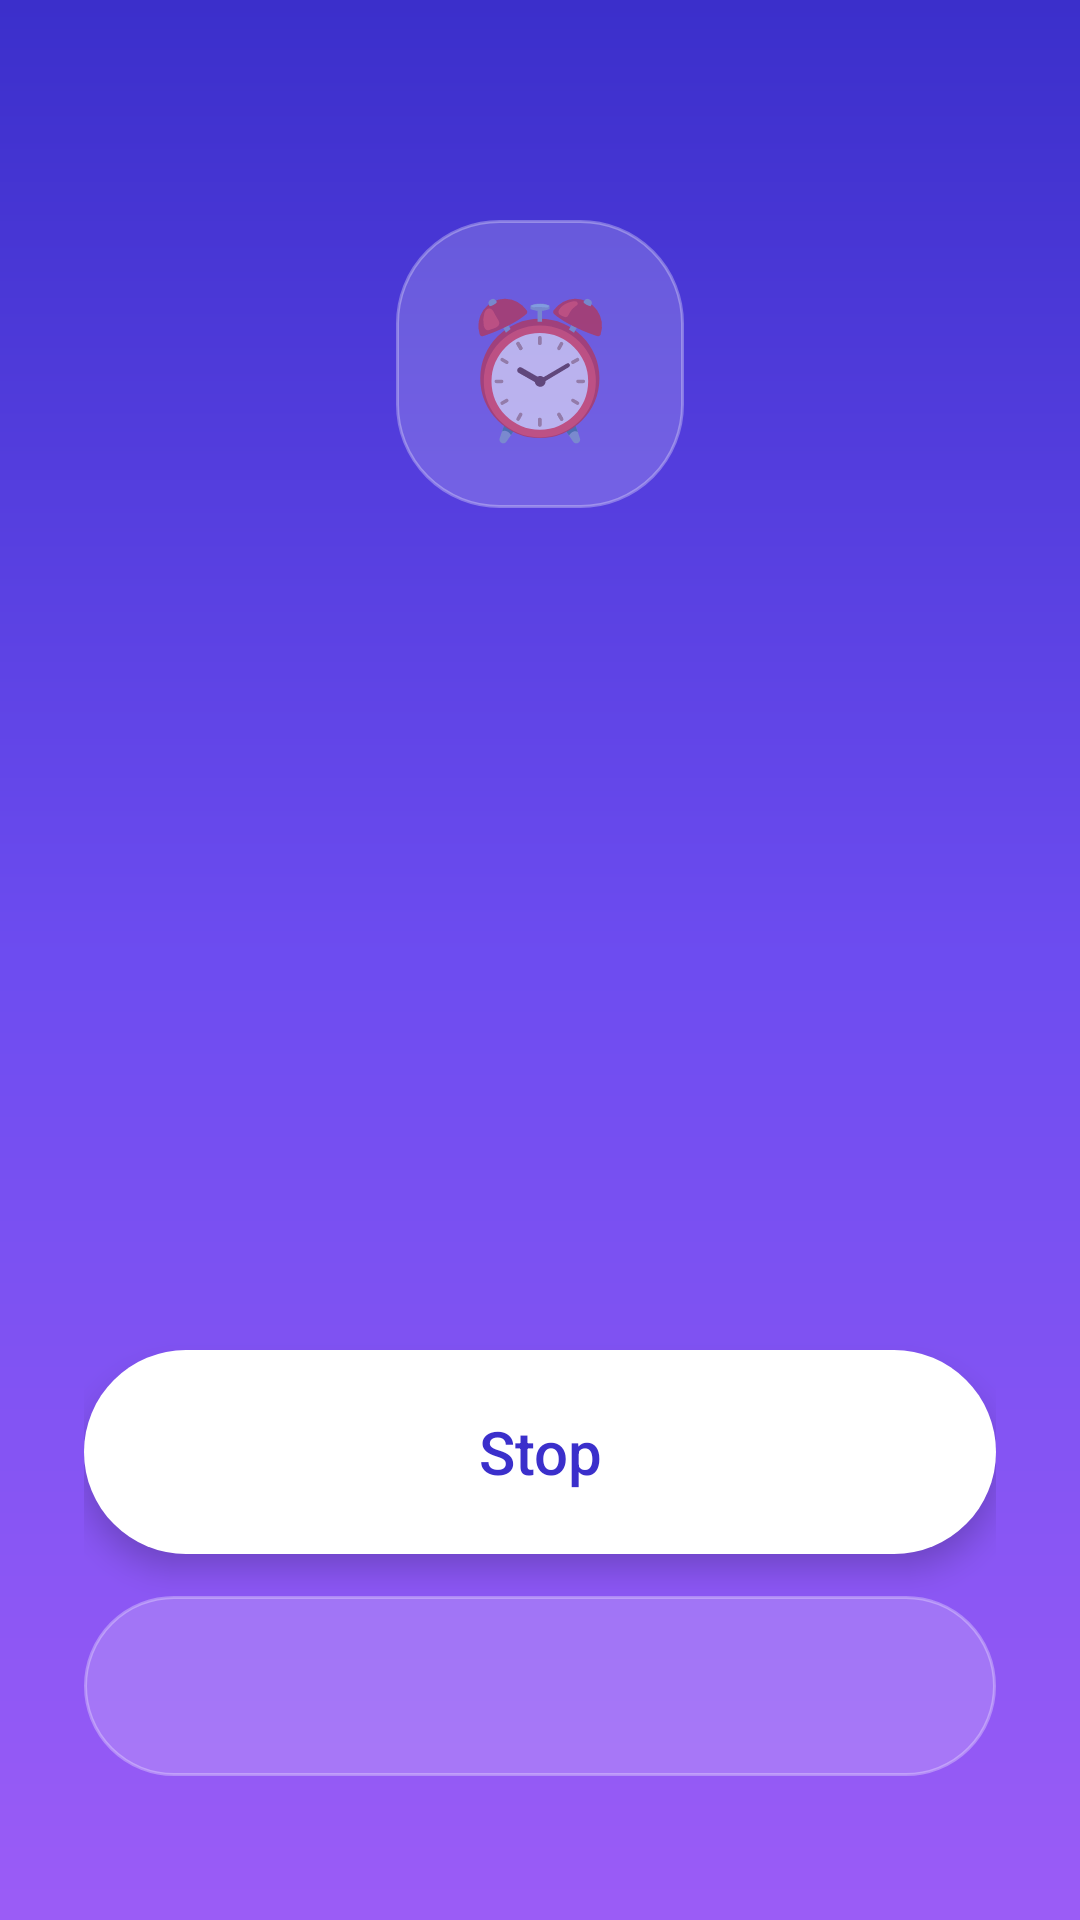

The Android layout XML behind this screen, and the referenced resources:
<!-- AndroidManifest.xml: application theme AppTheme -->
<!-- res/layout/activity_alarm.xml -->
<?xml version="1.0" encoding="utf-8"?>
<LinearLayout xmlns:android="http://schemas.android.com/apk/res/android"
    android:layout_width="match_parent"
    android:layout_height="match_parent"
    android:background="@drawable/bg_alarm"
    android:gravity="center_horizontal"
    android:orientation="vertical"
    android:paddingStart="28dp"
    android:paddingEnd="28dp">

    <View
        android:layout_width="1dp"
        android:layout_height="0dp"
        android:layout_weight="1" />

    <TextView
        android:layout_width="96dp"
        android:layout_height="96dp"
        android:background="@drawable/bg_pill_glass"
        android:gravity="center"
        android:text="⏰"
        android:textSize="44sp" />

    <TextView
        android:id="@+id/alarm_time"
        android:layout_width="wrap_content"
        android:layout_height="wrap_content"
        android:layout_marginTop="24dp"
        android:fontFamily="sans-serif-black"
        android:letterSpacing="-0.02"
        android:textColor="#FFFFFFFF"
        android:textSize="72sp" />

    <TextView
        android:id="@+id/alarm_title"
        android:layout_width="wrap_content"
        android:layout_height="wrap_content"
        android:layout_marginTop="4dp"
        android:fontFamily="sans-serif-medium"
        android:gravity="center"
        android:textColor="#FFFFFFFF"
        android:textSize="24sp" />

    <TextView
        android:id="@+id/alarm_line"
        android:layout_width="wrap_content"
        android:layout_height="wrap_content"
        android:layout_marginTop="8dp"
        android:gravity="center"
        android:lineSpacingExtra="3dp"
        android:maxLines="3"
        android:textColor="#CCFFFFFF"
        android:textSize="15sp" />

    <View
        android:layout_width="1dp"
        android:layout_height="0dp"
        android:layout_weight="1.3" />

    <TextView
        android:id="@+id/alarm_stop"
        android:layout_width="match_parent"
        android:layout_height="68dp"
        android:background="@drawable/bg_fab_rect"
        android:elevation="6dp"
        android:fontFamily="sans-serif-medium"
        android:gravity="center"
        android:text="Stop"
        android:textColor="#FF3B2FCB"
        android:textSize="20sp" />

    <TextView
        android:id="@+id/alarm_snooze"
        android:layout_width="match_parent"
        android:layout_height="60dp"
        android:layout_marginTop="14dp"
        android:layout_marginBottom="48dp"
        android:background="@drawable/bg_pill_glass"
        android:fontFamily="sans-serif-medium"
        android:gravity="center"
        android:textColor="#FFFFFFFF"
        android:textSize="17sp" />
</LinearLayout>
<!-- resources referenced by this layout -->
<resources>
  <!-- drawable bg_alarm (drawable) -->
  <?xml version="1.0" encoding="utf-8"?>
  <shape xmlns:android="http://schemas.android.com/apk/res/android" android:shape="rectangle">
      <gradient android:angle="300" android:centerColor="#6D4CF0" android:endColor="#9B5CF6" android:startColor="#3B2FCB" />
  </shape>
  <!-- drawable bg_fab_rect (drawable) -->
  <?xml version="1.0" encoding="utf-8"?>
  <ripple xmlns:android="http://schemas.android.com/apk/res/android" android:color="#33000000">
      <item>
          <shape android:shape="rectangle">
              <solid android:color="#FFFFFFFF" />
              <corners android:radius="34dp" />
          </shape>
      </item>
  </ripple>
  <!-- drawable bg_pill_glass (drawable) -->
  <?xml version="1.0" encoding="utf-8"?>
  <ripple xmlns:android="http://schemas.android.com/apk/res/android" android:color="#40FFFFFF">
      <item>
          <shape android:shape="rectangle">
              <solid android:color="#2EFFFFFF" />
              <stroke android:width="1dp" android:color="#4DFFFFFF" />
              <corners android:radius="34dp" />
          </shape>
      </item>
  </ripple>
  <color name="accent">#5B4CF5</color>
  <color name="accent2">#8B5CF6</color>
  <color name="accent_soft">#ECEAFE</color>
  <color name="bg">#F4F5F9</color>
  <color name="surface">#FFFFFF</color>
  <color name="surface2">#ECEEF4</color>
  <color name="card_stroke">#00000000</color>
  <color name="divider">#E4E6EE</color>
  <color name="text">#14151A</color>
  <color name="text2">#5D6170</color>
  <color name="hint">#9A9EAD</color>
  <style name="DialogTheme" parent="android:Theme.Material.Light.Dialog.Alert">
          <item name="android:colorAccent">?attr/nAccent</item>
          <item name="android:colorControlActivated">?attr/nAccent</item>
          <item name="android:colorBackground">?attr/nSurface</item>
          <item name="android:windowBackground">@drawable/bg_dialog</item>
          <item name="android:textColorPrimary">@color/text</item>
          <item name="android:textColorSecondary">@color/text2</item>
          <item name="android:textColorHint">@color/hint</item>
          <item name="android:backgroundDimAmount">0.45</item>
          <item name="android:windowAnimationStyle">@style/PopAnim</item>
      </style>
  <!-- drawable bg_action_mode (drawable) -->
  <?xml version="1.0" encoding="utf-8"?>
  <shape xmlns:android="http://schemas.android.com/apk/res/android" android:shape="rectangle">
      <solid android:color="?attr/nSurface" />
  </shape>
  <style name="ScreenAnim" parent="@android:style/Animation.Activity" />
  <!-- drawable bg_dialog (drawable) -->
  <?xml version="1.0" encoding="utf-8"?>
  <inset xmlns:android="http://schemas.android.com/apk/res/android"
      android:insetLeft="18dp" android:insetRight="18dp" android:insetTop="24dp" android:insetBottom="24dp">
      <shape android:shape="rectangle">
          <solid android:color="?attr/nSurface" />
          <corners android:radius="28dp" />
      </shape>
  </inset>
  <style name="PopAnim">
          <item name="android:windowEnterAnimation">@anim/pop_in</item>
          <item name="android:windowExitAnimation">@anim/pop_out</item>
      </style>
</resources>
